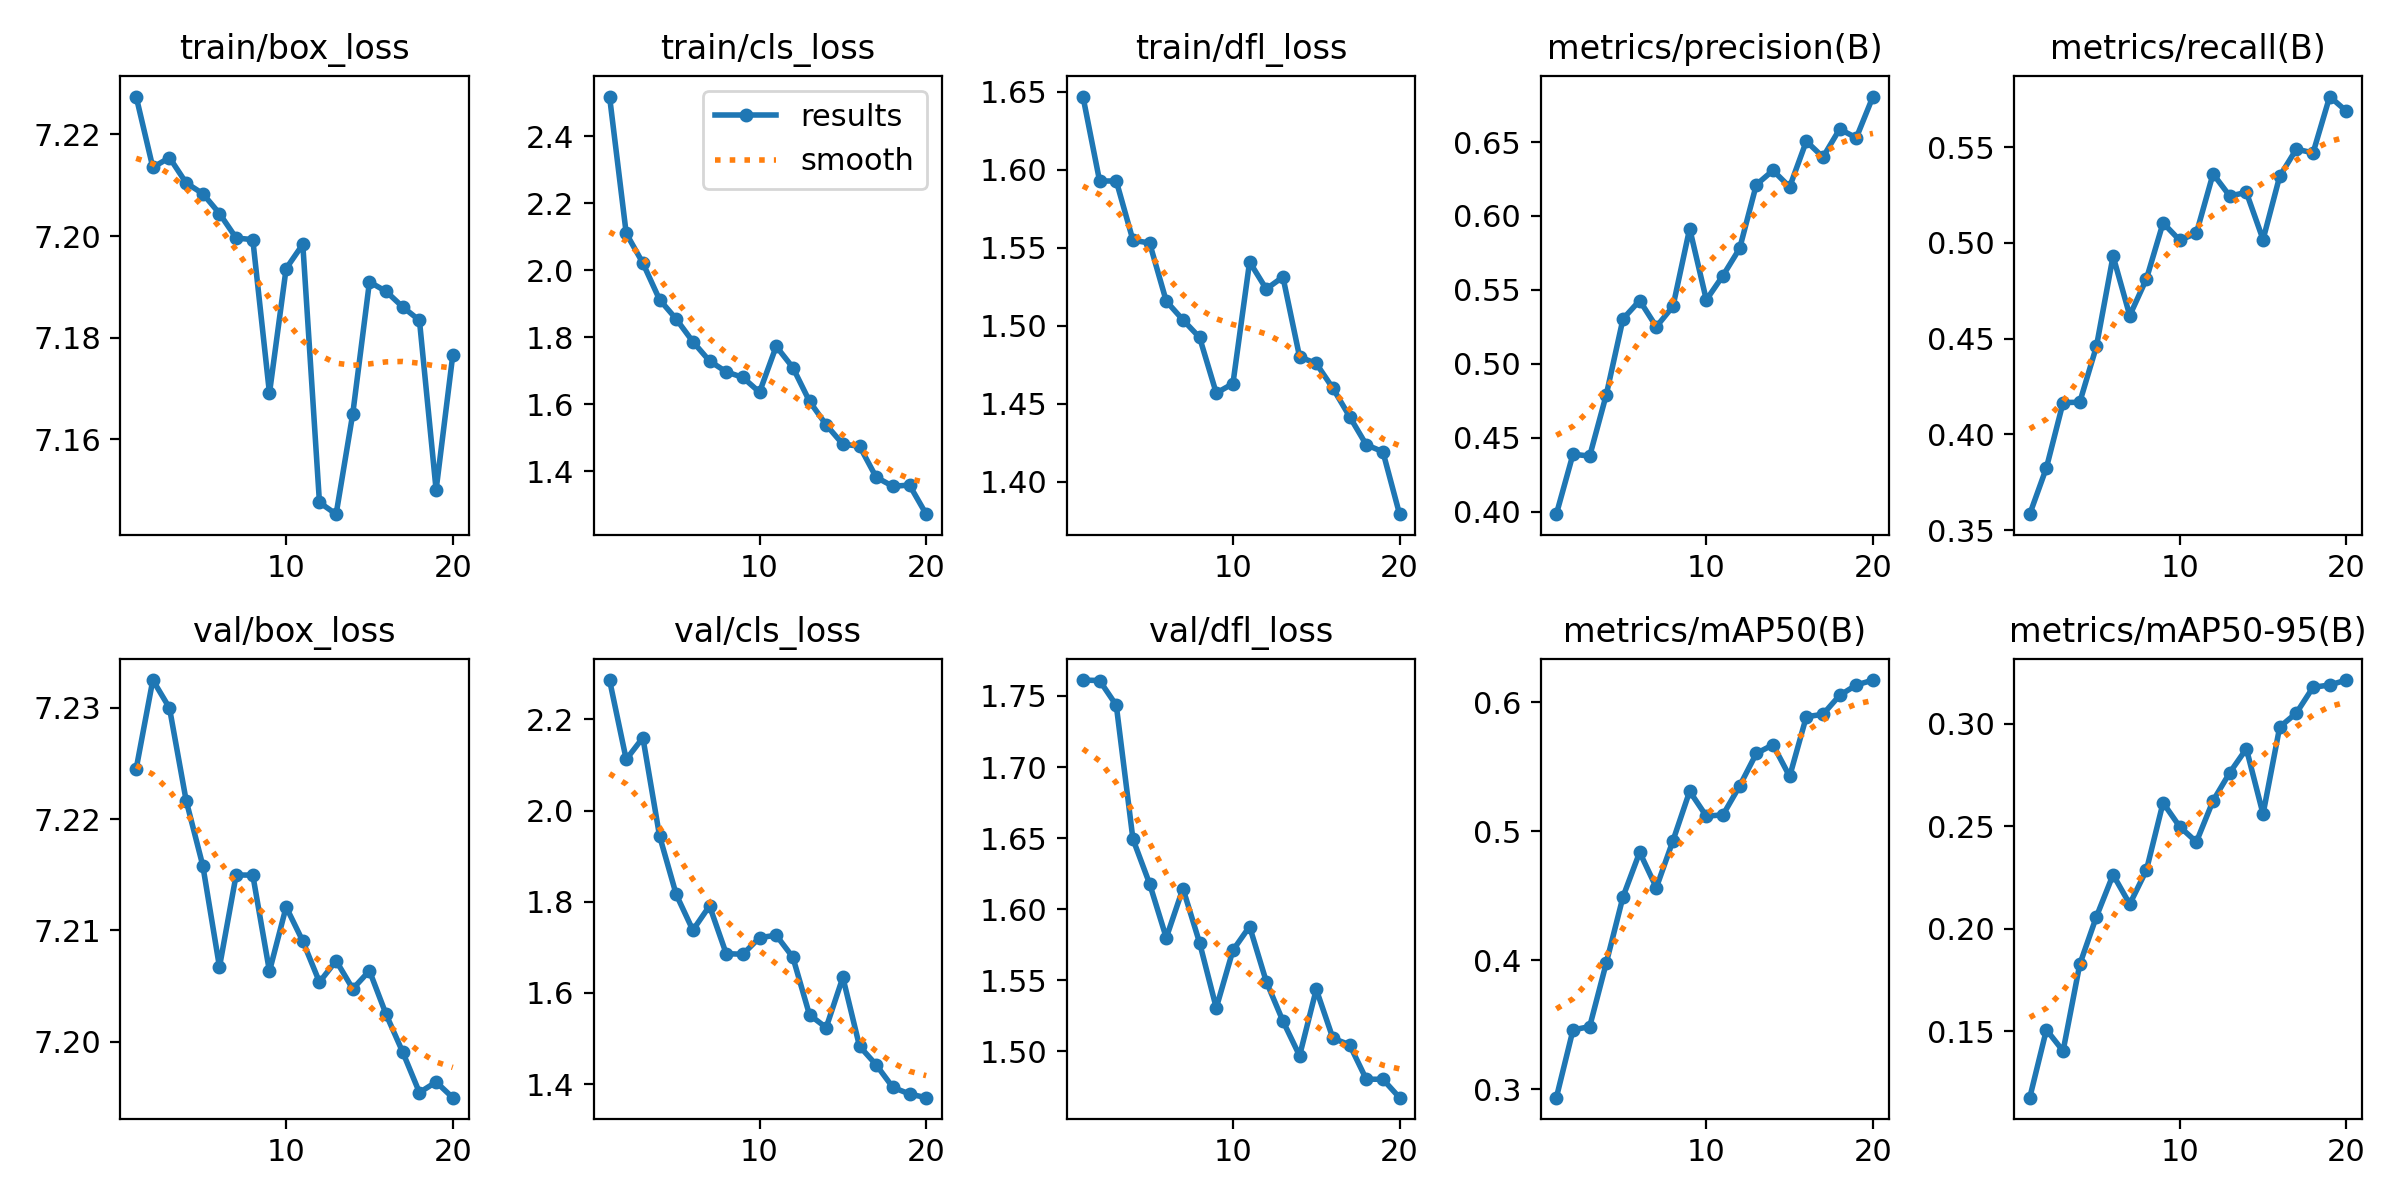

Values plotted in this chart, from the file beside it:
epoch, time, train/box_loss, train/cls_loss, train/dfl_loss, metrics/precision(B), metrics/recall(B), metrics/mAP50(B), metrics/mAP50-95(B), val/box_loss, val/cls_loss, val/dfl_loss, lr/pg0, lr/pg1, lr/pg2
1, 39.03, 7.227, 2.519, 1.647, 0.3985, 0.3583, 0.2935, 0.1175, 7.224, 2.286, 1.761, 0.06712, 0.0003321, 0.0003321
2, 73.03, 7.213, 2.11, 1.593, 0.439, 0.3825, 0.346, 0.1507, 7.232, 2.112, 1.761, 0.03409, 0.0006325, 0.0006325
3, 106.3, 7.215, 2.021, 1.593, 0.4377, 0.4166, 0.3486, 0.1403, 7.23, 2.16, 1.743, 0.001023, 0.0008999, 0.0008999
4, 139.4, 7.21, 1.912, 1.555, 0.4793, 0.4168, 0.3981, 0.1825, 7.222, 1.944, 1.649, 0.0008515, 0.0008515, 0.0008515
5, 172.6, 7.208, 1.854, 1.553, 0.5304, 0.4459, 0.4491, 0.2058, 7.216, 1.816, 1.618, 0.000802, 0.000802, 0.000802
6, 205.8, 7.204, 1.787, 1.516, 0.5429, 0.4931, 0.4837, 0.2263, 7.207, 1.738, 1.58, 0.0007525, 0.0007525, 0.0007525
7, 239.1, 7.2, 1.729, 1.504, 0.5252, 0.4621, 0.4562, 0.212, 7.215, 1.791, 1.614, 0.000703, 0.000703, 0.000703
8, 273.2, 7.199, 1.697, 1.492, 0.539, 0.4811, 0.4927, 0.2285, 7.215, 1.686, 1.576, 0.0006535, 0.0006535, 0.0006535
9, 306.5, 7.169, 1.68, 1.457, 0.5915, 0.5104, 0.5309, 0.2614, 7.206, 1.685, 1.53, 0.000604, 0.000604, 0.000604
10, 339.6, 7.194, 1.636, 1.463, 0.5433, 0.5014, 0.5116, 0.2497, 7.212, 1.721, 1.571, 0.0005545, 0.0005545, 0.0005545
11, 389.6, 7.198, 1.773, 1.541, 0.5597, 0.5051, 0.5126, 0.2423, 7.209, 1.727, 1.588, 0.000505, 0.000505, 0.000505
12, 422.8, 7.148, 1.709, 1.524, 0.5781, 0.5361, 0.535, 0.2624, 7.205, 1.678, 1.549, 0.0004555, 0.0004555, 0.0004555
13, 455.6, 7.145, 1.608, 1.531, 0.6211, 0.5245, 0.5602, 0.2761, 7.207, 1.552, 1.521, 0.000406, 0.000406, 0.000406
14, 488.6, 7.165, 1.538, 1.48, 0.6308, 0.5264, 0.567, 0.2878, 7.205, 1.524, 1.497, 0.0003565, 0.0003565, 0.0003565
15, 521.3, 7.191, 1.48, 1.476, 0.6196, 0.5018, 0.5424, 0.2559, 7.206, 1.634, 1.544, 0.000307, 0.000307, 0.000307
16, 554.1, 7.189, 1.475, 1.46, 0.6505, 0.5348, 0.5886, 0.2984, 7.202, 1.483, 1.509, 0.0002575, 0.0002575, 0.0002575
17, 586.7, 7.186, 1.382, 1.442, 0.6398, 0.549, 0.5906, 0.3052, 7.199, 1.442, 1.505, 0.000208, 0.000208, 0.000208
18, 619.3, 7.183, 1.355, 1.424, 0.6587, 0.547, 0.6052, 0.3177, 7.195, 1.393, 1.48, 0.0001585, 0.0001585, 0.0001585
19, 652, 7.15, 1.358, 1.419, 0.6529, 0.5765, 0.6132, 0.3188, 7.196, 1.378, 1.48, 0.000109, 0.000109, 0.000109
20, 684.7, 7.177, 1.271, 1.379, 0.6807, 0.5688, 0.6171, 0.3212, 7.195, 1.37, 1.467, 5.95e-05, 5.95e-05, 5.95e-05
